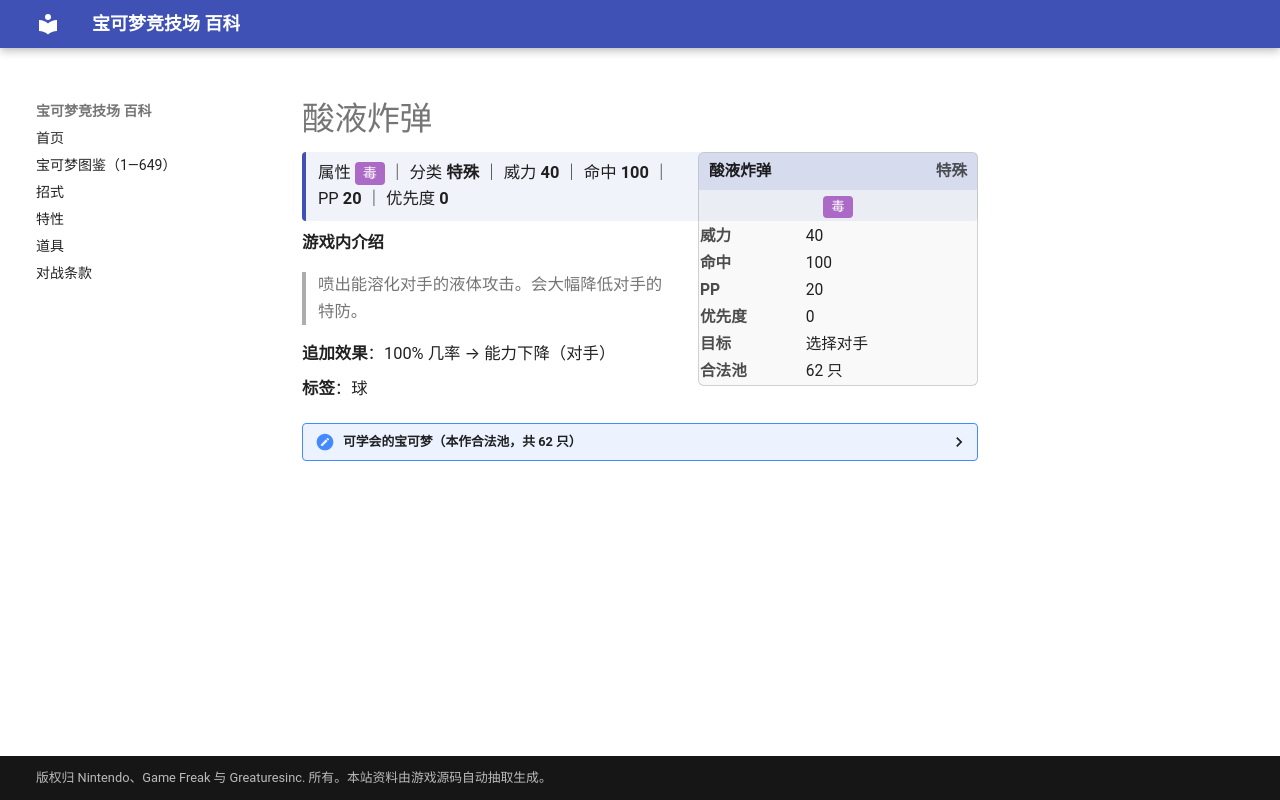

repository: nanmoboys/pkmn-arena-wiki · page: moves/酸液炸弹/index.html · generator: mkdocs

# 酸液炸弹

<div class="infobox">
<div class="ib-h"><span>酸液炸弹</span><span class="ib-no">特殊</span></div>
<div class="ib-ty"><span class="tp" style="background:#AB6AC6">毒</span></div>
<table class="ib-t"><tr><th>威力</th><td>40</td></tr><tr><th>命中</th><td>100</td></tr><tr><th>PP</th><td>20</td></tr><tr><th>优先度</th><td>0</td></tr><tr><th>目标</th><td>选择对手</td></tr><tr><th>合法池</th><td>62 只</td></tr></table></div>
<div class="head-stat">属性 <span class="tp" style="background:#AB6AC6">毒</span> ｜ 分类 <b>特殊</b> ｜ 威力 <b>40</b> ｜ 命中 <b>100</b> ｜ PP <b>20</b> ｜ 优先度 <b>0</b></div>

**游戏内介绍**

> 喷出能溶化对手的液体攻击。会大幅降低对手的特防。

**追加效果**：100% 几率 → 能力下降（对手）

**标签**：球

<details class="pool"><summary>可学会的宝可梦（本作合法池，共 62 只）</summary>

<p>妙蛙种子、妙蛙草、妙蛙花、阿柏蛇、阿柏怪、走路草、臭臭花、霸王花、毛球、摩鲁蛾、喇叭芽、口呆花、大食花、玛瑙水母、毒刺水母、呆壳兽、臭泥、臭臭泥、鬼斯、鬼斯通、耿鬼、瓦斯弹、双弹瓦斯、蔓藤怪、鸭嘴火兽、梦幻、圆丝蛛、阿利多斯、叉字蝠、美丽花、乌波、沼王、呆呆王、千针鱼、狃拉、铁炮鱼、章鱼桶、鸭嘴宝宝、溶食兽、吞食兽、饭匙蛇、臭鼬噗、坦克臭鼬、不良蛙、毒骷蛙、尖牙笼、巨蔓藤、鸭嘴炎兽、阿尔宙斯、蜈蚣王、滑滑小子、头巾混混、破破袋、灰尘山、盖盖虫、骑士蜗牛、种子铁球、坚果哑铃、麻麻鳗、麻麻鳗鱼王、水晶灯火灵、敏捷虫</p>

</details>
